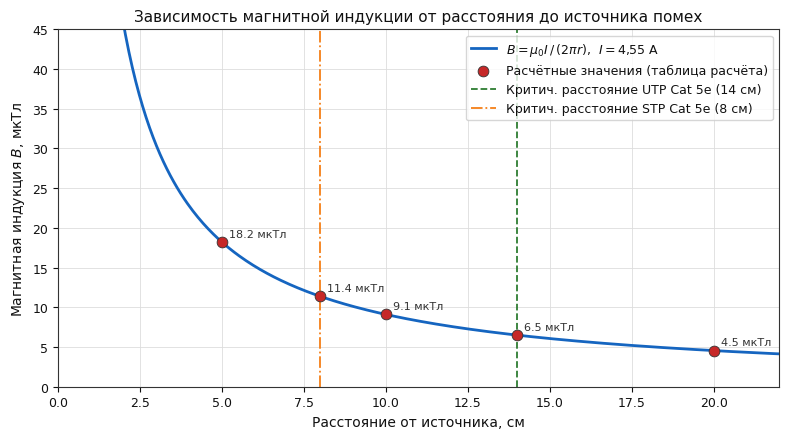
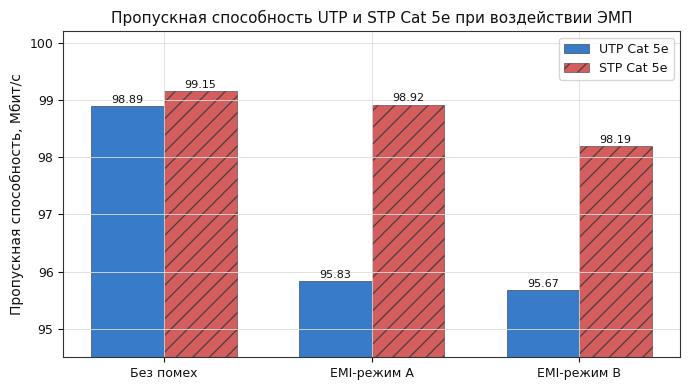
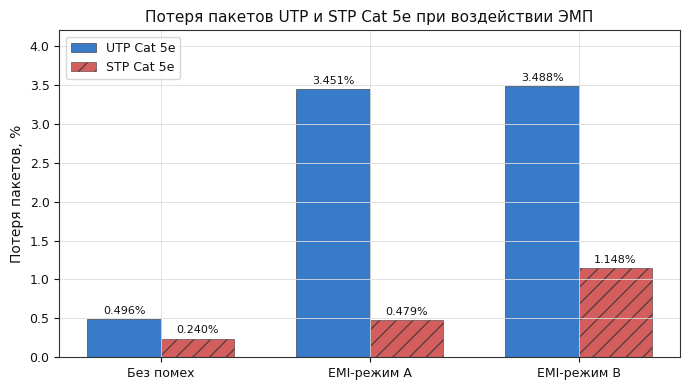
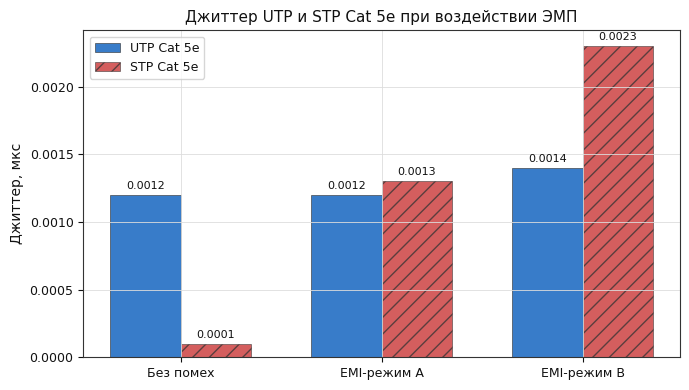
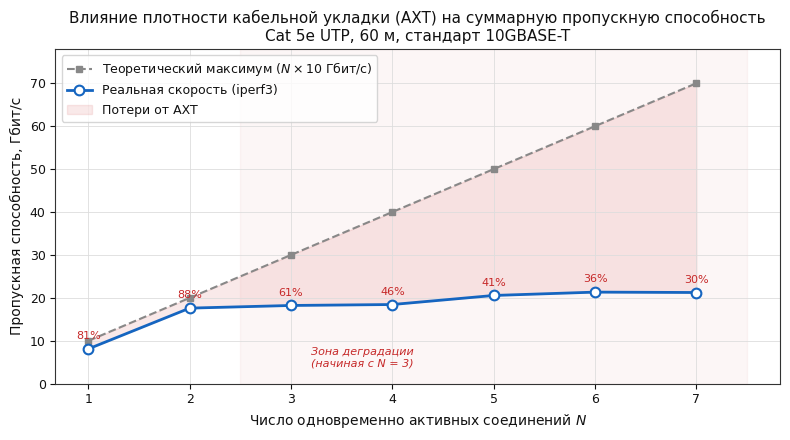
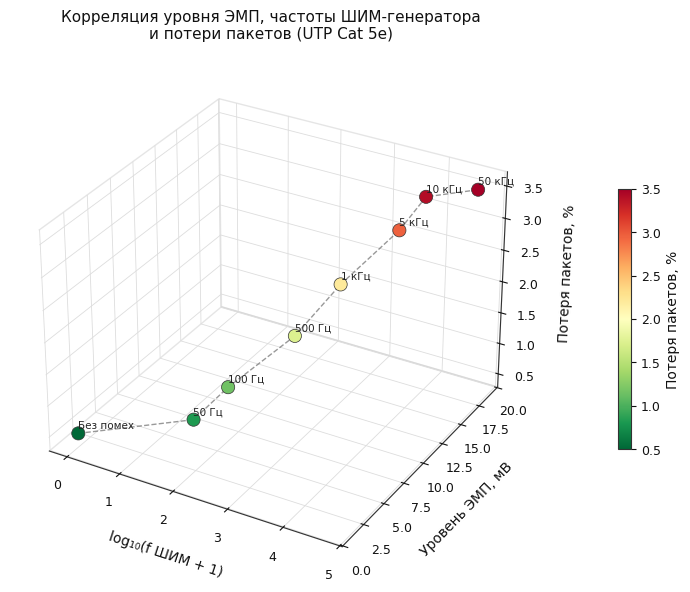
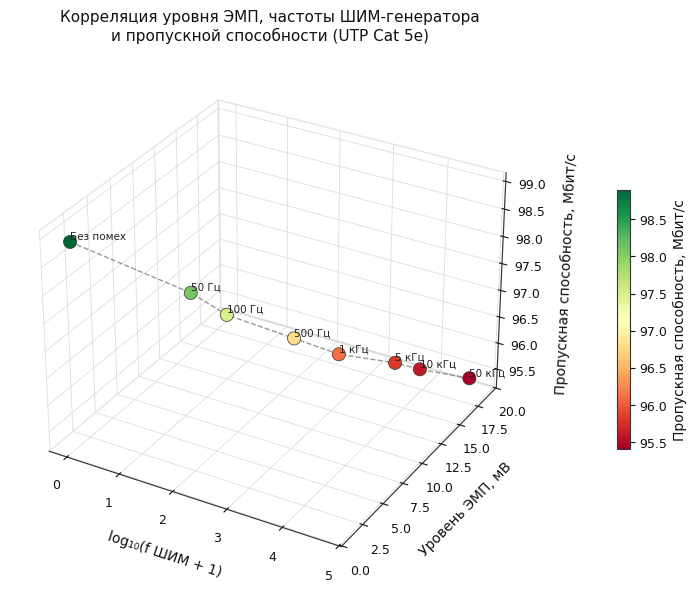

Python code for these plots, in order:
"""
Графики для отчёта — светлая тема, пригодная для печати и LaTeX.
"""

import numpy as np
import matplotlib.pyplot as plt
import matplotlib.gridspec as gridspec
from mpl_toolkits.mplot3d import Axes3D
from matplotlib import cm
from pathlib import Path

Path("report_plots").mkdir(exist_ok=True)

plt.rcParams.update({
    "font.family":      "DejaVu Sans",
    "font.size":        10,
    "axes.titlesize":   11,
    "axes.labelsize":   10,
    "xtick.labelsize":  9,
    "ytick.labelsize":  9,
    "legend.fontsize":  9,
    "figure.facecolor": "white",
    "axes.facecolor":   "white",
    "axes.edgecolor":   "#333333",
    "axes.linewidth":   0.8,
    "axes.grid":        True,
    "grid.color":       "#dddddd",
    "grid.linewidth":   0.6,
    "text.color":       "#111111",
    "axes.labelcolor":  "#111111",
    "xtick.color":      "#111111",
    "ytick.color":      "#111111",
    "lines.linewidth":  1.8,
    "savefig.dpi":      200,
    "savefig.bbox":     "tight",
    "savefig.facecolor":"white",
})

C1 = "#1565C0"   # синий
C2 = "#C62828"   # красный
C3 = "#2E7D32"   # зелёный
C4 = "#F57F17"   # оранжевый
C5 = "#6A1B9A"   # фиолетовый

# ══════════════════════════════════════════════════════════════════════
# ДАННЫЕ
# ══════════════════════════════════════════════════════════════════════
distances_cm = [0, 5, 8, 10, 14, 20]
B_uT         = [1000.0, 18.2, 11.4, 9.1, 6.5, 4.5]

conditions       = ["Без помех", "EMI-режим A", "EMI-режим B"]
utp_throughput   = [98.892, 95.829, 95.670]
stp_throughput   = [99.152, 98.921, 98.192]
utp_loss         = [0.496,  3.451,  3.488]
stp_loss         = [0.240,  0.479,  1.148]
utp_rtt          = [8.847,  8.868,  8.879]
stp_rtt          = [8.847,  8.848,  8.847]
utp_jitter       = [0.0012, 0.0012, 0.0014]
stp_jitter       = [0.0001, 0.0013, 0.0023]

n_links      = [1, 2, 3, 4, 5, 6, 7]
total_speed  = [8.11, 17.61, 18.23, 18.45, 20.56, 21.34, 21.25]
theoretical  = [n * 10 for n in n_links]

pwm_steps = [
        {"label": "Без помех", "freq": 0,     "emi_mv": 1.2,  "throughput": 98.9, "loss": 0.50},
    {"label": "50 Гц",    "freq": 50,    "emi_mv": 4.1,  "throughput": 98.1, "loss": 0.82},
    {"label": "100 Гц",   "freq": 100,   "emi_mv": 6.3,  "throughput": 97.5, "loss": 1.15},
    {"label": "500 Гц",   "freq": 500,   "emi_mv": 9.8,  "throughput": 96.8, "loss": 1.73},
    {"label": "1 кГц",    "freq": 1000,  "emi_mv": 13.4, "throughput": 96.1, "loss": 2.21},
    {"label": "5 кГц",    "freq": 5000,  "emi_mv": 15.9, "throughput": 95.8, "loss": 2.95},
    {"label": "10 кГц",   "freq": 10000, "emi_mv": 17.1, "throughput": 95.6, "loss": 3.41},
    {"label": "50 кГц",   "freq": 50000, "emi_mv": 18.8, "throughput": 95.4, "loss": 3.50},
]
emi_vals     = np.array([s["emi_mv"]     for s in pwm_steps])
throughput_v = np.array([s["throughput"] for s in pwm_steps])
loss_v       = np.array([s["loss"]       for s in pwm_steps])
freq_v       = np.array([s["freq"]       for s in pwm_steps])
labels_v     = [s["label"] for s in pwm_steps]


# ══════════════════════════════════════════════════════════════════════
# Рис. 1: B(r)
# ══════════════════════════════════════════════════════════════════════
fig, ax = plt.subplots(figsize=(8, 4.5))

mu0    = 4 * np.pi * 1e-7
I      = 4.55
r_cont = np.linspace(0.01, 0.22, 400)
B_cont = (mu0 * I / (2 * np.pi * r_cont)) * 1e6

ax.plot(r_cont * 100, B_cont, color=C1, linewidth=2,
        label=r"$B = \mu_0 I\,/\,(2\pi r)$,  $I = 4{,}55$ А")
ax.scatter(distances_cm[1:], B_uT[1:], color=C2, s=60, zorder=5,
           edgecolors="#333", linewidths=0.6,
           label="Расчётные значения (таблица расчёта)")

for d, b in zip(distances_cm[1:], B_uT[1:]):
    ax.annotate(f"{b} мкТл", (d, b),
                textcoords="offset points", xytext=(5, 4),
                fontsize=8, color="#333333")

ax.axvline(14, color=C3, linewidth=1.3, linestyle="--",
           label="Критич. расстояние UTP Cat 5e (14 см)")
ax.axvline(8,  color=C4, linewidth=1.3, linestyle="-.",
           label="Критич. расстояние STP Cat 5e (8 см)")

ax.set_xlabel("Расстояние от источника, см")
ax.set_ylabel("Магнитная индукция $B$, мкТл")
ax.set_title("Зависимость магнитной индукции от расстояния до источника помех")
ax.set_xlim(0, 22)
ax.set_ylim(0, 45)
ax.legend(loc="upper right")
plt.tight_layout()
plt.savefig("report_plots/Fig1_B_vs_distance.pdf")
plt.savefig("report_plots/Fig1_B_vs_distance.png")
plt.close()
print("[OK] Fig1_B_vs_distance")


# ══════════════════════════════════════════════════════════════════════
# Рис. 2: QoS throughput UTP vs STP
# ══════════════════════════════════════════════════════════════════════
fig, ax = plt.subplots(figsize=(7, 4))

x = np.arange(len(conditions))
w = 0.35
b1 = ax.bar(x - w/2, utp_throughput, w, color=C1, alpha=0.85,
            label="UTP Cat 5e", edgecolor="#333", linewidth=0.5)
b2 = ax.bar(x + w/2, stp_throughput, w, color=C2, alpha=0.75,
            label="STP Cat 5e", edgecolor="#333", linewidth=0.5,
            hatch="//")

for bar in b1:
    ax.text(bar.get_x() + bar.get_width()/2, bar.get_height() + 0.03,
            f"{bar.get_height():.2f}", ha="center", va="bottom", fontsize=8)
for bar in b2:
    ax.text(bar.get_x() + bar.get_width()/2, bar.get_height() + 0.03,
            f"{bar.get_height():.2f}", ha="center", va="bottom", fontsize=8)

ax.set_xticks(x)
ax.set_xticklabels(conditions)
ax.set_ylabel("Пропускная способность, Мбит/с")
ax.set_title("Пропускная способность UTP и STP Cat 5e при воздействии ЭМП")
ax.set_ylim(94.5, 100.2)
ax.legend()
plt.tight_layout()
plt.savefig("report_plots/Fig2_throughput.pdf")
plt.savefig("report_plots/Fig2_throughput.png")
plt.close()
print("[OK] Fig2_throughput")


# ══════════════════════════════════════════════════════════════════════
# Рис. 3: Packet loss UTP vs STP
# ══════════════════════════════════════════════════════════════════════
fig, ax = plt.subplots(figsize=(7, 4))

b1 = ax.bar(x - w/2, utp_loss, w, color=C1, alpha=0.85,
            label="UTP Cat 5e", edgecolor="#333", linewidth=0.5)
b2 = ax.bar(x + w/2, stp_loss, w, color=C2, alpha=0.75,
            label="STP Cat 5e", edgecolor="#333", linewidth=0.5,
            hatch="//")

for bar in [*b1, *b2]:
    ax.text(bar.get_x() + bar.get_width()/2, bar.get_height() + 0.04,
            f"{bar.get_height():.3f}%", ha="center", va="bottom", fontsize=8)

ax.set_xticks(x)
ax.set_xticklabels(conditions)
ax.set_ylabel("Потеря пакетов, %")
ax.set_title("Потеря пакетов UTP и STP Cat 5e при воздействии ЭМП")
ax.set_ylim(0, 4.2)
ax.legend()
plt.tight_layout()
plt.savefig("report_plots/Fig3_packet_loss.pdf")
plt.savefig("report_plots/Fig3_packet_loss.png")
plt.close()
print("[OK] Fig3_packet_loss")


# ══════════════════════════════════════════════════════════════════════
# Рис. 4: Jitter UTP vs STP
# ══════════════════════════════════════════════════════════════════════
fig, ax = plt.subplots(figsize=(7, 4))

b1 = ax.bar(x - w/2, utp_jitter, w, color=C1, alpha=0.85,
            label="UTP Cat 5e", edgecolor="#333", linewidth=0.5)
b2 = ax.bar(x + w/2, stp_jitter, w, color=C2, alpha=0.75,
            label="STP Cat 5e", edgecolor="#333", linewidth=0.5,
            hatch="//")

for bar in [*b1, *b2]:
    ax.text(bar.get_x() + bar.get_width()/2, bar.get_height() + 0.00003,
            f"{bar.get_height():.4f}", ha="center", va="bottom", fontsize=8)

ax.set_xticks(x)
ax.set_xticklabels(conditions)
ax.set_ylabel("Джиттер, мкс")
ax.set_title("Джиттер UTP и STP Cat 5e при воздействии ЭМП")
ax.legend()
plt.tight_layout()
plt.savefig("report_plots/Fig4_jitter.pdf")
plt.savefig("report_plots/Fig4_jitter.png")
plt.close()
print("[OK] Fig4_jitter")


# ══════════════════════════════════════════════════════════════════════
# Рис. 5: AXT — throughput vs N кабелей
# ══════════════════════════════════════════════════════════════════════
fig, ax = plt.subplots(figsize=(8, 4.5))

ax.plot(n_links, theoretical, color="#888888", linewidth=1.5,
        linestyle="--", marker="s", markersize=5,
        label="Теоретический максимум ($N \\times 10$ Гбит/с)")
ax.plot(n_links, total_speed, color=C1, linewidth=2,
        marker="o", markersize=7, markerfacecolor="white",
        markeredgewidth=1.5, label="Реальная скорость (iperf3)")
ax.fill_between(n_links, total_speed, theoretical,
                alpha=0.10, color=C2, label="Потери от AXT")

for n, ts in zip(n_links, total_speed):
    eta = ts / (n * 10) * 100
    ax.annotate(f"{eta:.0f}%", (n, ts),
                textcoords="offset points", xytext=(0, 7),
                fontsize=8, ha="center", color=C2)

ax.axvspan(2.5, 7.5, alpha=0.04, color=C2)
ax.text(3.2, 4, "Зона деградации\n(начиная с N = 3)",
        fontsize=8, color=C2, style="italic")

ax.set_xlabel("Число одновременно активных соединений $N$")
ax.set_ylabel("Пропускная способность, Гбит/с")
ax.set_title("Влияние плотности кабельной укладки (AXT) на суммарную пропускную способность\n"
             "Cat 5e UTP, 60 м, стандарт 10GBASE-T")
ax.set_xticks(n_links)
ax.set_ylim(0, 78)
ax.legend(loc="upper left")
plt.tight_layout()
plt.savefig("report_plots/Fig5_AXT.pdf")
plt.savefig("report_plots/Fig5_AXT.png")
plt.close()
print("[OK] Fig5_AXT")


# ══════════════════════════════════════════════════════════════════════
# Рис. 6: 3D — EMI × частота × packet loss
# ══════════════════════════════════════════════════════════════════════
fig = plt.figure(figsize=(9, 6))
ax  = fig.add_subplot(111, projection="3d")

log_freq = np.log10(freq_v + 1)
norm     = plt.Normalize(loss_v.min(), loss_v.max())
sc = ax.scatter(log_freq, emi_vals, loss_v,
                c=loss_v, cmap="RdYlGn_r", s=90,
                edgecolors="#333", linewidths=0.5, depthshade=False)

idx = np.argsort(emi_vals)
ax.plot(log_freq[idx], emi_vals[idx], loss_v[idx],
        color="#555555", linewidth=1.0, linestyle="--", alpha=0.6)

for xp, yp, zp, lb in zip(log_freq, emi_vals, loss_v, labels_v):
    ax.text(xp, yp, zp + 0.08, lb, fontsize=7.5, color="#222222")

ax.set_xlabel("log₁₀(f ШИМ + 1)", labelpad=8)
ax.set_ylabel("Уровень ЭМП, мВ",  labelpad=8)
ax.set_zlabel("Потеря пакетов, %", labelpad=8)
ax.set_title("Корреляция уровня ЭМП, частоты ШИМ-генератора\n"
             "и потери пакетов (UTP Cat 5e)", pad=14)

cbar = fig.colorbar(sc, ax=ax, shrink=0.5, pad=0.1)
cbar.set_label("Потеря пакетов, %")

ax.xaxis.pane.fill = False
ax.yaxis.pane.fill = False
ax.zaxis.pane.fill = False
ax.xaxis.pane.set_edgecolor("#cccccc")
ax.yaxis.pane.set_edgecolor("#cccccc")
ax.zaxis.pane.set_edgecolor("#cccccc")

plt.tight_layout()
plt.savefig("report_plots/Fig6_3D_loss.pdf")
plt.savefig("report_plots/Fig6_3D_loss.png")
plt.close()
print("[OK] Fig6_3D_loss")


# ══════════════════════════════════════════════════════════════════════
# Рис. 7: 3D — EMI × частота × throughput
# ══════════════════════════════════════════════════════════════════════
fig = plt.figure(figsize=(9, 6))
ax  = fig.add_subplot(111, projection="3d")

norm2 = plt.Normalize(throughput_v.min(), throughput_v.max())
sc2   = ax.scatter(log_freq, emi_vals, throughput_v,
                   c=throughput_v, cmap="RdYlGn", s=90,
                   edgecolors="#333", linewidths=0.5, depthshade=False)

ax.plot(log_freq[idx], emi_vals[idx], throughput_v[idx],
        color="#555555", linewidth=1.0, linestyle="--", alpha=0.6)

for xp, yp, zp, lb in zip(log_freq, emi_vals, throughput_v, labels_v):
    ax.text(xp, yp, zp + 0.05, lb, fontsize=7.5, color="#222222")

ax.set_xlabel("log₁₀(f ШИМ + 1)", labelpad=8)
ax.set_ylabel("Уровень ЭМП, мВ",  labelpad=8)
ax.set_zlabel("Пропускная способность, Мбит/с", labelpad=8)
ax.set_title("Корреляция уровня ЭМП, частоты ШИМ-генератора\n"
             "и пропускной способности (UTP Cat 5e)", pad=14)

cbar2 = fig.colorbar(sc2, ax=ax, shrink=0.5, pad=0.1)
cbar2.set_label("Пропускная способность, Мбит/с")

ax.xaxis.pane.fill = False
ax.yaxis.pane.fill = False
ax.zaxis.pane.fill = False
ax.xaxis.pane.set_edgecolor("#cccccc")
ax.yaxis.pane.set_edgecolor("#cccccc")
ax.zaxis.pane.set_edgecolor("#cccccc")

plt.tight_layout()
plt.savefig("report_plots/Fig7_3D_throughput.pdf")
plt.savefig("report_plots/Fig7_3D_throughput.png")
plt.close()
print("[OK] Fig7_3D_throughput")

print("\nГотово. Все файлы в ./report_plots/")
